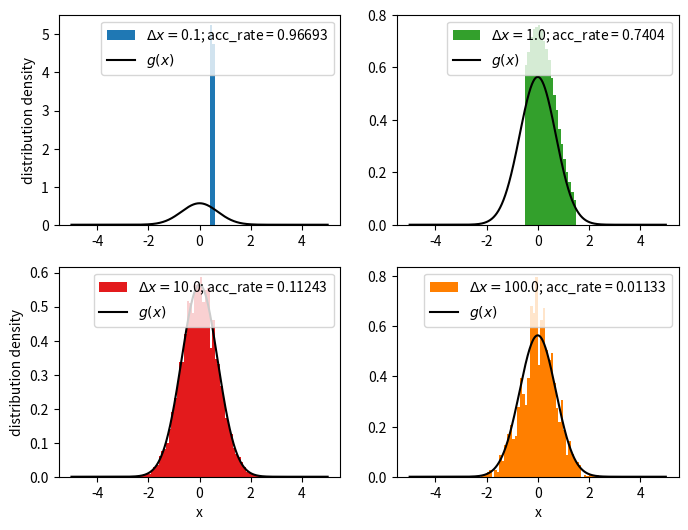

Reproduce this figure in Python. (Note: this script raises an exception after producing the figure.)
import numpy as np
import matplotlib.pyplot as plt

import os
from typing import Tuple, Callable

from functools import partial


def distribution_function(x: float) -> float:
    return np.exp(-x**2)/np.sqrt(np.pi)


def trial_move(delta_x: float, phi0: float) -> float:
    """
    write helper
    """
    r = np.random.uniform(-delta_x, delta_x)
    return phi0 + r


def metropolis(
        N: int,
        P: Callable, 
        trial_move: Callable, 
        phi0: float,
) -> Tuple[list, float]:
    """
    Proposes a new state based on the inital state phi0 (Here 1D floats).
    
    Write helper.

    Args:
        N (int):
            Number of samples that will be drawn
        P (function):
            Distribution function that the samples should follow
        trial_move (function):
            trial move as defined in the Metropolis-Hastings-Algo. 
            Decides wether to use the new state or not.
        phi0 (float):
            initial state that acts as a reference value in trial_move

    Returns:
        states_list, acceptance_rate (Tuple[list, float]):
            list: list of consecutively drawn states
            float: resulting acceptance rate during metropolis-algo  
    """
    states_list = np.zeros(N, dtype=float)
    acceptance_list = np.zeros(N, dtype=float)

    current_state = phi0
    for iteration in range(N):
        trial_state = trial_move(phi0)
        r = np.random.uniform(0.0, 1.0)

        if r < np.min([1.0, P(trial_state) / P(current_state)]):
            current_state = trial_state

            acceptance_list[iteration] = 1.0
        
        states_list[iteration] = current_state

    return states_list, acceptance_list.mean()

if __name__=="__main__":
    # generate 4 sample list with N=100000
    N = 100000
    delta_x_list = [0.1, 1.0, 10.0, 100.0]
    metropolis_samples = dict()

    for delta_x in delta_x_list:
        partial_trial_move = partial(trial_move, delta_x)
        metropolis_sample, acceptance_rate = metropolis(
            N,
            distribution_function,
            partial_trial_move,
            0.5,
        )
        metropolis_samples[delta_x] = {
            f'samples': metropolis_sample,
            f'acceptance_rate': acceptance_rate,
        }

    fig, axs = plt.subplots(2, 2, figsize=(8.0, 6.0))
    axs = axs.flatten()

    color_list = ['#1f78b4', '#33a02c', '#e31a1c', '#ff7f00']
    
    for indx, (delta_x, sample_dict) in enumerate(metropolis_samples.items()):
        axs[indx].hist(
            sample_dict['samples'], 
            bins=100,
            range=(-5.0, 5.0), 
            label=r'$\Delta x = $' + f'{delta_x}' +f'; acc_rate = {sample_dict["acceptance_rate"]}',
            color=color_list[indx],
            density=True,
        )

        axs[indx].plot(
            np.linspace(-5.0, 5.0, 10000), 
            distribution_function(np.linspace(-5.0, 5.0, 10000)),
            label=r'$g(x)$',
            color='k',
        )
        axs[indx].legend(loc='upper right')

    axs[0].set_ylabel('distribution density')
    axs[2].set_ylabel('distribution density')
    axs[2].set_xlabel('x')
    axs[3].set_xlabel('x')

    plt.savefig('./sm1_worksheet_5/plots/simple_sampling.png', format='png', dpi=150)    
    plt.show()

